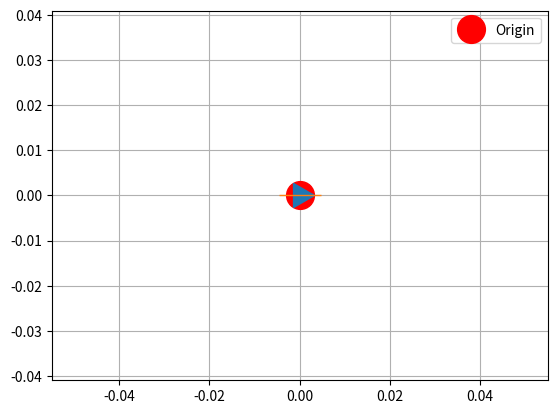

The script that saved this image: (Note: this script raises an exception after producing the figure.)
import numpy as np
import matplotlib.pyplot as plt

# for utils
import scipy
from scipy.spatial.transform import Rotation as Rot

# utils
def plot_poses(Trs, enum=False):
    xs = []
    ys = []
    plt.plot(0, 0, marker='o', markersize=20, c='r', linestyle='None', label='Origin')
    for index, Tr in enumerate(Trs):
        x = Tr[0,2]
        y = Tr[1,2]
        R3 = np.eye(3)
        R3[:2,:2] = Tr[:2,:2]
        t = Rot.from_matrix(R3).as_rotvec()[2]
        
        plt.plot(x, y, marker=(3, 0, 180*t/np.pi-90), markersize=20, linestyle='None')
        plt.plot(x, y, marker=(2, 0, 180*t/np.pi-90), markersize=30, linestyle='None')
        if enum:
            plt.text(x, y, index, size=20)
        xs.append(x)
        ys.append(y)
    plt.plot(xs, ys)    
    plt.legend()
    plt.axis('equal')
    plt.grid()
    
def gTl_is_correct():
    x_ = np.random.randn(3)
    x_[2] = np.clip(x_[2], -np.pi/2.1, +np.pi/2.1)
    res = gTl(x_)
    assert res.shape == (3,3), "T must be 3x3 matrix"
    
    mat = np.eye(3); mat[0,2] = x_[0]; mat[1,2] = x_[1]
    if 'as_matrix' in dir(Rot):
        mat[:2,:2] = Rot.from_rotvec([0,0,x_[2]]).as_matrix()[:2,:2]
    else:
        mat[:2,:2] = Rot.from_rotvec([0,0,x_[2]]).as_dcm()[:2,:2]
    return np.linalg.norm(np.linalg.inv(mat) @ res - np.eye(3)) < 1e-14

# T(x)
# use numpy only
def gTl(state):
    def c(t):
        return np.cos(t)
    def s(t):
        return np.sin(t)
    x, y, t = state
    return np.array([
        [c(t), -s(t), x],
        [s(t), c(t), y],
        [0, 0, 1]
    ])

# Check out
gTl_is_correct()

# Robot at the origin of global frame
x = [0,0,0]
T_origin = gTl(x)
T_origin

# plot
Ts = [T_origin]
plot_poses(Ts)

# Purely rotated robot
x = [0,0,np.pi/6]
# your code

# plot
Ts = [T_rot]
plot_poses(Ts)

# Purely translated robot
x = [5,4,0]
#your code

# plot
Ts = [T_transl]
plot_poses(Ts)

# Given data
lp = [1.0, 1.3, 1]
T = gTl([0.4, 0.5, 1.2])

# code

state_a = [0.3,0.5,0]
atob = [0.3, -0.4, -np.pi/6]

gTa = gTl(state_a)
gTa

# plot
Ts = [gTa]
plot_poses(Ts)

# your code
aTb = ...
aTb

# your code
gTb = ...
gTb

# plot
Ts = [gTa, gTb]
plot_poses(Ts)



import mrob
import numpy as np
import matplotlib.pyplot as plt
from mpl_toolkits.mplot3d import Axes3D

def plotConfig():
    "configfures the 3d plot structure for representing tranformations"
    fig = plt.figure()
    ax = fig.add_subplot(111, projection='3d')
    return ax
    
def plotT(T, ax):
    "Plots a 3 axis frame in the origin given the mrob SE3 transformation, right-hand convention"
    # transform 3 axis to the coordinate system
    x = np.zeros((4,3))
    x[0,:] = T.transform(np.array([0,0,0], dtype='float64'))
    x[1,:] = T.transform(np.array([1,0,0], dtype='float64'))
    ax.plot(x[[0,1],0],x[[0,1],1],x[[0,1],2],'r') # X axis
    x[2,:] = T.transform(np.array([0,1,0], dtype='float64'))
    ax.plot(x[[0,2],0],x[[0,2],1],x[[0,2],2],'g') # Y axis
    x[3,:] = T.transform(np.array([0,0,1], dtype='float64'))
    ax.plot(x[[0,3],0],x[[0,3],1],x[[0,3],2],'b') # Z axis
    plt.xlabel('x')
    plt.ylabel('y')

rotation_angles = np.random.rand(3)
print(rotation_angles)
R = mrob.geometry.SO3(rotation_angles)
# Just in case you are using an old version of the library
#with mrob.ostream_redirect(stdout=True, stderr=True):
R

# your code from np. The np array is at R.R()

R.inv()

angle = 0.2
rotation_angles = np.array([0,0,angle])
print(rotation_angles)
R = ...
print('Rotation: \n', R)
# From previous function
xyt = np.array([0,0,angle])
T = ...
print(T[:2,:2])

theta = R.Ln()
print(theta)

translation_vector = np.array([5, 5, 0])
T = mrob.geometry.SE3(R,translation_vector)
print(T)
ax = plotConfig()
plotT(T, ax)
plt.title('Rotation from bare-hands')
plt.show()

T1 = mrob.geometry.SE3(np.concatenate([rotation_angles, translation_vector]))
T1

T1 = mrob.geometry.SE3(mrob.geometry.SO3(np.array([0,0,0.15])), np.array([5,0,0]))
print(T1)
T2 = mrob.geometry.SE3(mrob.geometry.SO3(np.array([0,0,0.25])), np.array([2,3,0]))
print(T2)
# code

R1 = mrob.geometry.SO3(np.array([0,0,-0.2]))
R2 = mrob.geometry.SO3(np.array([0,0,0.3]))
print(R1)
print(R2)

# your code

# your code